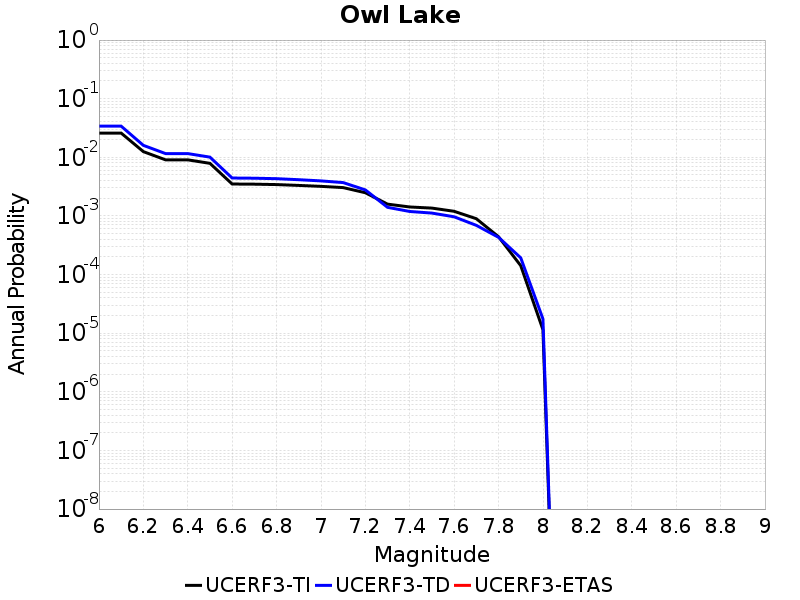

The table this chart was drawn from, first rows:
Magnitude, UCERF3-TI Prob, UCERF3-TD Prob, UCERF3-ETAS Prob
6.0, 0.02592, 0.03402, 0.0
6.1, 0.02592, 0.03402, 0.0
6.2, 0.01251, 0.016, 0.0
6.3, 0.009055, 0.01158, 0.0
6.4, 0.009055, 0.01158, 0.0
6.5, 0.007891, 0.01007, 0.0
6.6, 0.003504, 0.004434, 0.0
6.7, 0.003481, 0.004399, 0.0
6.8, 0.003426, 0.00432, 0.0
6.9, 0.003315, 0.00415, 0.0
7.0, 0.003196, 0.00396, 0.0
7.1, 0.003044, 0.003706, 0.0
7.2, 0.002487, 0.00278, 0.0
7.3, 0.00159, 0.001402, 0.0
7.4, 0.001422, 0.001191, 0.0
7.5, 0.00136, 0.001119, 0.0
7.6, 0.0012, 9.6647284E-4, 0.0
7.7, 8.962536E-4, 6.9080986E-4, 0.0
7.8, 4.414008E-4, 4.317767E-4, 0.0
7.9, 1.4174548E-4, 1.9286333E-4, 0.0
8.0, 1.14768345E-5, 1.746572E-5, 0.0
